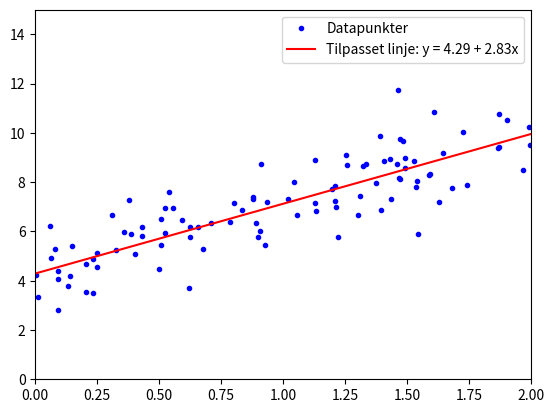

The matplotlib source for this figure:
import matplotlib.pyplot as plt
import numpy as np

def lineær_regression(X, y, a=0, b=0, epoker=1000, læringsrate=0.01):
    # Gradient descent algoritme
    N = float(len(y))
    
    for i in range(epoker):
        # Beregn forudsigelser
        y_forudsigelse = a + b * X
        
        # Beregn gradienter
        a_gradient = -(2/N) * np.sum(y - y_forudsigelse)
        b_gradient = -(2/N) * np.sum(X * (y - y_forudsigelse))
        
        # Opdater parametre
        a = a - (læringsrate * a_gradient)
        b = b - (læringsrate * b_gradient)
    
    return a, b

# Generer data: y = 4 + 3*x + støj
X = 2 * np.random.rand(100, 1)
y = 4 + 3 * X + np.random.randn(100, 1)

# Find parametre med gradient descent
a, b = lineær_regression(X, y)

print(f"Fundne parametre: a = {a:.6f}, b = {b:.6f}")

# Vis resultat
plt.plot(X, y, "b.", label="Datapunkter")
X_linje = np.array([[0], [2]])
y_forudsigelse = a + b * X_linje
plt.plot(X_linje, y_forudsigelse, "r-", label=f"Tilpasset linje: y = {a:.2f} + {b:.2f}x")
plt.axis([0, 2, 0, 15])
plt.legend()
plt.show()